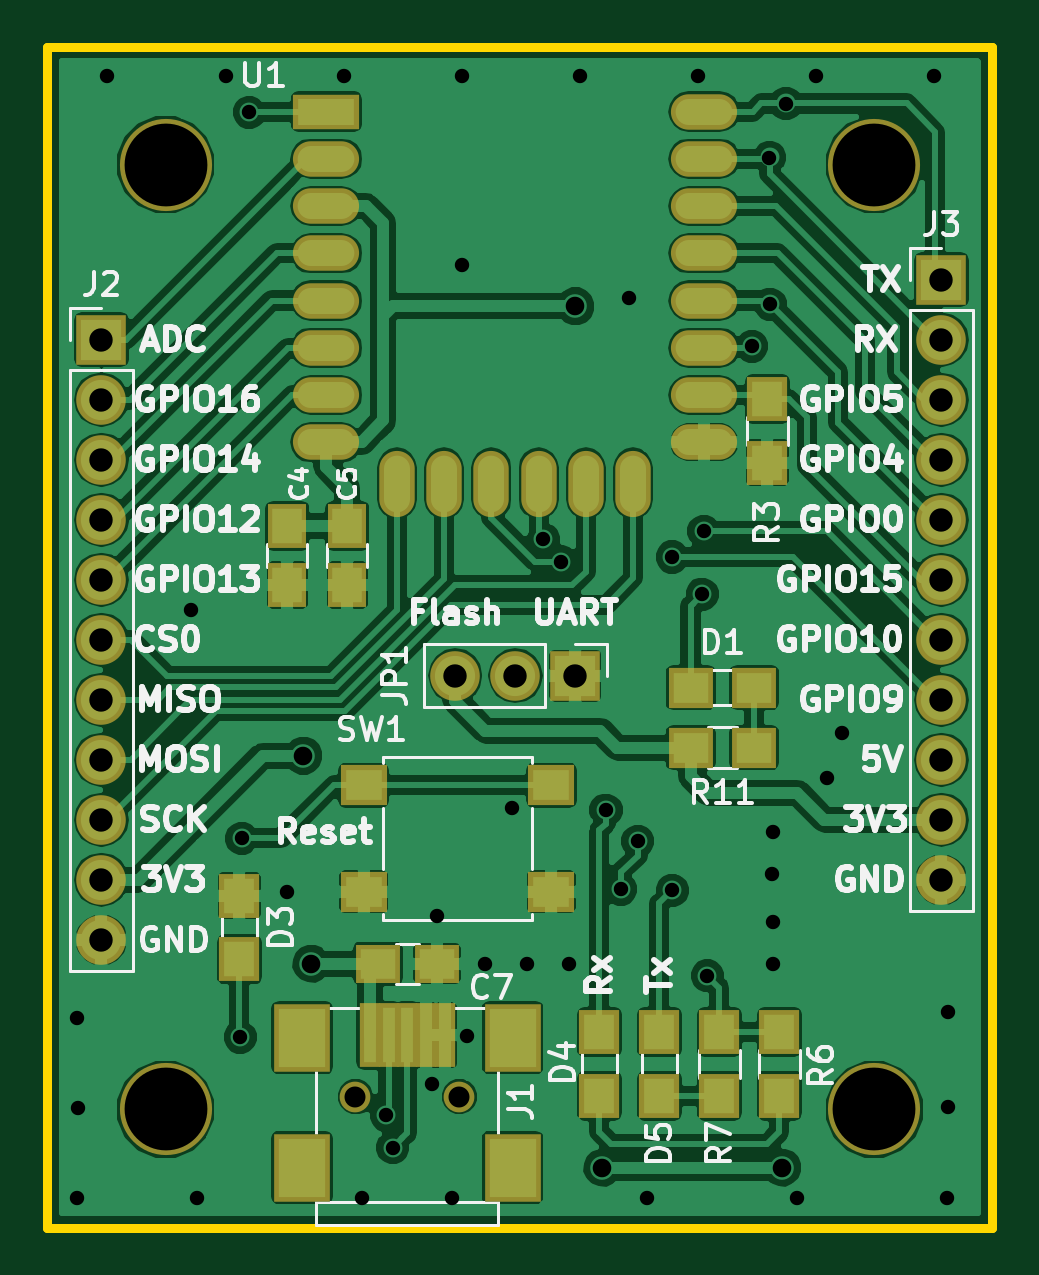
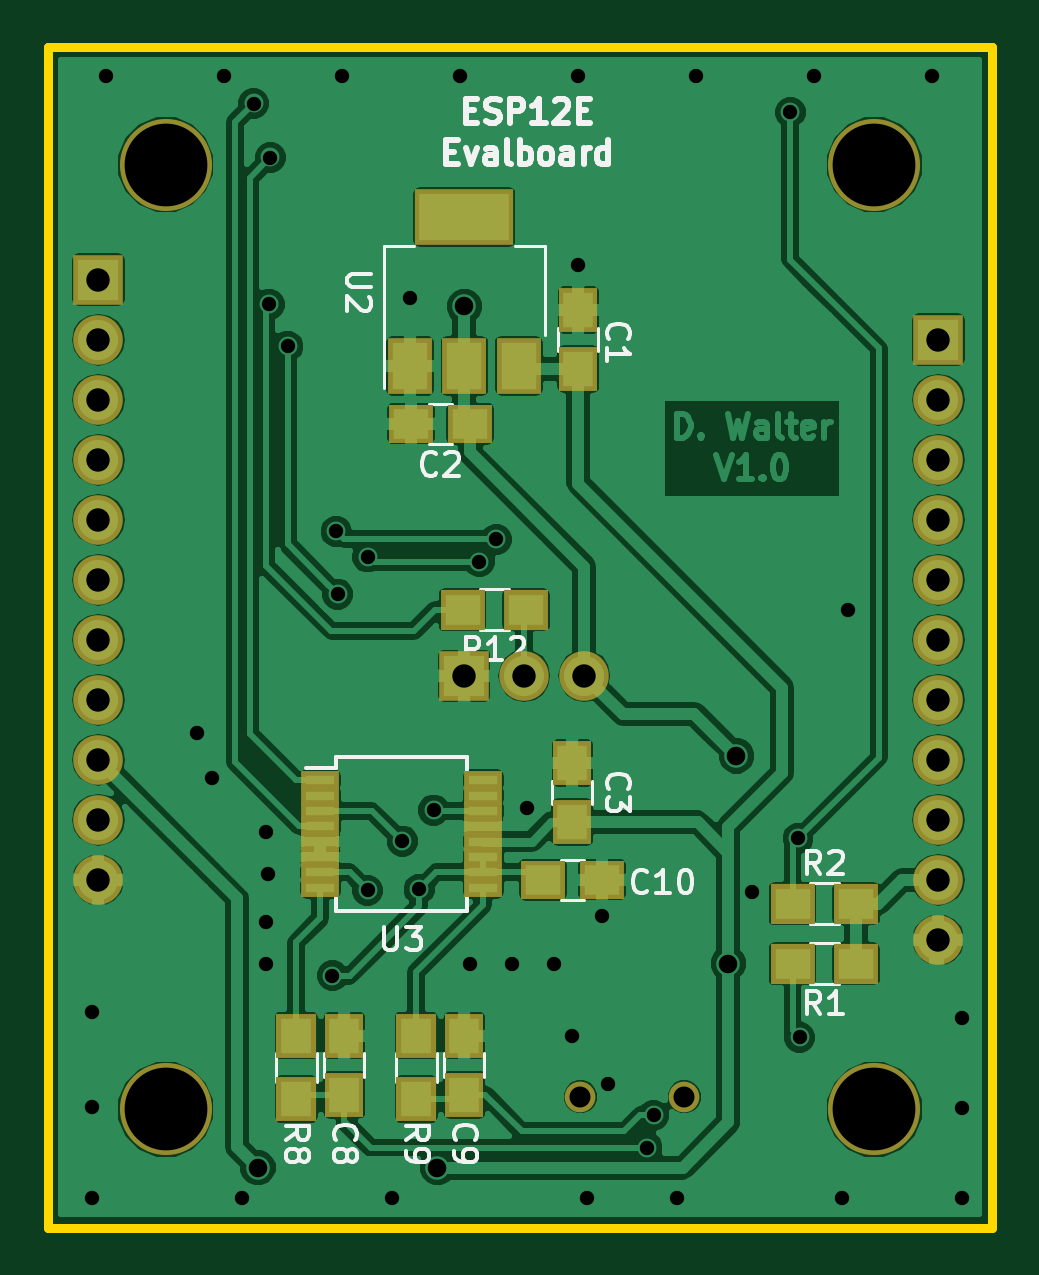
Circuit board: 8 layer files. Board 40.0 x 50.0 mm.
- bottom_copper: ESP12E_EvalBoard-B.Cu.gbl (124166 bytes)
- bottom_mask: ESP12E_EvalBoard-B.Mask.gbs (2671 bytes)
- bottom_silk: ESP12E_EvalBoard-B.SilkS.gbo (19725 bytes)
- outline: ESP12E_EvalBoard-Edge.Cuts.gm1 (515 bytes)
- top_copper: ESP12E_EvalBoard-F.Cu.gtl (144012 bytes)
- top_mask: ESP12E_EvalBoard-F.Mask.gts (3165 bytes)
- top_silk: ESP12E_EvalBoard-F.SilkS.gto (51201 bytes)
- drill: ESP12E_EvalBoard.drl (1521 bytes)

=== bottom_copper: ESP12E_EvalBoard-B.Cu.gbl (124166 bytes, source omitted) ===
=== bottom_mask: ESP12E_EvalBoard-B.Mask.gbs ===
G04 #@! TF.FileFunction,Soldermask,Bot*
%FSLAX46Y46*%
G04 Gerber Fmt 4.6, Leading zero omitted, Abs format (unit mm)*
G04 Created by KiCad (PCBNEW 4.0.7) date 02/11/18 23:28:48*
%MOMM*%
%LPD*%
G01*
G04 APERTURE LIST*
%ADD10C,0.100000*%
%ADD11R,1.650000X1.900000*%
%ADD12R,1.900000X1.650000*%
%ADD13C,1.300000*%
%ADD14R,1.900000X1.700000*%
%ADD15R,1.600000X0.800000*%
%ADD16R,1.700000X1.900000*%
%ADD17R,4.200000X2.400000*%
%ADD18R,1.900000X2.400000*%
%ADD19C,3.900120*%
%ADD20R,2.100000X2.100000*%
%ADD21O,2.100000X2.100000*%
G04 APERTURE END LIST*
D10*
D11*
X154686000Y-108438000D03*
X154686000Y-105938000D03*
D12*
X159278000Y-110744000D03*
X161778000Y-110744000D03*
D13*
X150200000Y-139240000D03*
X154600000Y-139240000D03*
D14*
X142922000Y-133604000D03*
X145622000Y-133604000D03*
D15*
X165608000Y-125842000D03*
X165608000Y-126492000D03*
X165608000Y-127142000D03*
X165608000Y-127792000D03*
X165608000Y-128442000D03*
X165608000Y-129092000D03*
X165608000Y-129742000D03*
X165608000Y-130392000D03*
X158708000Y-130392000D03*
X158708000Y-129742000D03*
X158708000Y-129092000D03*
X158708000Y-128442000D03*
X158708000Y-127792000D03*
X158708000Y-127142000D03*
X158708000Y-126492000D03*
X158708000Y-125842000D03*
D11*
X164592000Y-139152000D03*
X164592000Y-136652000D03*
X159512000Y-139152000D03*
X159512000Y-136652000D03*
D12*
X156190000Y-130048000D03*
X153690000Y-130048000D03*
D16*
X166624000Y-136652000D03*
X166624000Y-139352000D03*
X161544000Y-136652000D03*
X161544000Y-139352000D03*
D17*
X159512000Y-102006000D03*
D18*
X159512000Y-108306000D03*
X157212000Y-108306000D03*
X161812000Y-108306000D03*
D19*
X142161260Y-139778740D03*
X142161260Y-99778820D03*
X172161200Y-99778820D03*
X172161200Y-139778740D03*
D20*
X139446000Y-107188000D03*
D21*
X139446000Y-109728000D03*
X139446000Y-112268000D03*
X139446000Y-114808000D03*
X139446000Y-117348000D03*
X139446000Y-119888000D03*
X139446000Y-122428000D03*
X139446000Y-124968000D03*
X139446000Y-127508000D03*
X139446000Y-130048000D03*
X139446000Y-132588000D03*
D20*
X175006000Y-104648000D03*
D21*
X175006000Y-107188000D03*
X175006000Y-109728000D03*
X175006000Y-112268000D03*
X175006000Y-114808000D03*
X175006000Y-117348000D03*
X175006000Y-119888000D03*
X175006000Y-122428000D03*
X175006000Y-124968000D03*
X175006000Y-127508000D03*
X175006000Y-130048000D03*
D14*
X145622000Y-131064000D03*
X142922000Y-131064000D03*
D11*
X154940000Y-127615000D03*
X154940000Y-125115000D03*
D20*
X159512000Y-121412000D03*
D21*
X156972000Y-121412000D03*
X154432000Y-121412000D03*
D14*
X156892000Y-118618000D03*
X159592000Y-118618000D03*
M02*

=== bottom_silk: ESP12E_EvalBoard-B.SilkS.gbo (19725 bytes, source omitted) ===
=== outline: ESP12E_EvalBoard-Edge.Cuts.gm1 ===
G04 #@! TF.FileFunction,Profile,NP*
%FSLAX46Y46*%
G04 Gerber Fmt 4.6, Leading zero omitted, Abs format (unit mm)*
G04 Created by KiCad (PCBNEW 4.0.7) date 02/11/18 23:28:48*
%MOMM*%
%LPD*%
G01*
G04 APERTURE LIST*
%ADD10C,0.100000*%
%ADD11C,0.381000*%
G04 APERTURE END LIST*
D10*
D11*
X137160000Y-144780000D02*
X177159920Y-144780000D01*
X177159920Y-144780000D02*
X177159920Y-94780100D01*
X177159920Y-94780100D02*
X137160000Y-94780100D01*
X137160000Y-94780100D02*
X137160000Y-144780000D01*
M02*

=== top_copper: ESP12E_EvalBoard-F.Cu.gtl (144012 bytes, source omitted) ===
=== top_mask: ESP12E_EvalBoard-F.Mask.gts ===
G04 #@! TF.FileFunction,Soldermask,Top*
%FSLAX46Y46*%
G04 Gerber Fmt 4.6, Leading zero omitted, Abs format (unit mm)*
G04 Created by KiCad (PCBNEW 4.0.7) date 02/11/18 23:28:48*
%MOMM*%
%LPD*%
G01*
G04 APERTURE LIST*
%ADD10C,0.100000*%
%ADD11O,1.500000X2.800000*%
%ADD12R,2.800000X1.500000*%
%ADD13O,2.800000X1.500000*%
%ADD14R,1.650000X1.900000*%
%ADD15R,1.700000X1.900000*%
%ADD16R,0.900000X2.700000*%
%ADD17R,2.400000X2.900000*%
%ADD18C,1.300000*%
%ADD19R,1.950000X1.700000*%
%ADD20R,1.900000X1.650000*%
%ADD21C,3.900120*%
%ADD22R,2.100000X2.100000*%
%ADD23O,2.100000X2.100000*%
%ADD24R,1.900000X1.700000*%
G04 APERTURE END LIST*
D10*
D11*
X151956000Y-113284000D03*
X153956000Y-113284000D03*
X155956000Y-113284000D03*
X157956000Y-113284000D03*
X159956000Y-113284000D03*
X161956000Y-113284000D03*
D12*
X148966000Y-97534000D03*
D13*
X148966000Y-99534000D03*
X148966000Y-101534000D03*
X148966000Y-103534000D03*
X148966000Y-105534000D03*
X148966000Y-107534000D03*
X148966000Y-109534000D03*
X148966000Y-111534000D03*
X164966000Y-111534000D03*
X164966000Y-109534000D03*
X164966000Y-107534000D03*
X164966000Y-105534000D03*
X164966000Y-103534000D03*
X164966000Y-101534000D03*
X164966000Y-99534000D03*
X164966000Y-97534000D03*
D14*
X147320000Y-115082000D03*
X147320000Y-117582000D03*
X149860000Y-115082000D03*
X149860000Y-117582000D03*
D15*
X145288000Y-130730000D03*
X145288000Y-133430000D03*
D16*
X150800000Y-136640000D03*
X151600000Y-136640000D03*
X152400000Y-136640000D03*
X153200000Y-136640000D03*
X154000000Y-136640000D03*
D17*
X147950000Y-136740000D03*
X147950000Y-142240000D03*
X156850000Y-136740000D03*
X156850000Y-142240000D03*
D18*
X150200000Y-139240000D03*
X154600000Y-139240000D03*
D19*
X158496000Y-130556000D03*
X150546000Y-130556000D03*
X158496000Y-126056000D03*
X150546000Y-126056000D03*
D20*
X151150000Y-133604000D03*
X153650000Y-133604000D03*
D15*
X160528000Y-136492000D03*
X160528000Y-139192000D03*
X163068000Y-136492000D03*
X163068000Y-139192000D03*
X168148000Y-139192000D03*
X168148000Y-136492000D03*
X165608000Y-139192000D03*
X165608000Y-136492000D03*
D21*
X142161260Y-139778740D03*
X142161260Y-99778820D03*
X172161200Y-99778820D03*
X172161200Y-139778740D03*
D22*
X139446000Y-107188000D03*
D23*
X139446000Y-109728000D03*
X139446000Y-112268000D03*
X139446000Y-114808000D03*
X139446000Y-117348000D03*
X139446000Y-119888000D03*
X139446000Y-122428000D03*
X139446000Y-124968000D03*
X139446000Y-127508000D03*
X139446000Y-130048000D03*
X139446000Y-132588000D03*
D22*
X175006000Y-104648000D03*
D23*
X175006000Y-107188000D03*
X175006000Y-109728000D03*
X175006000Y-112268000D03*
X175006000Y-114808000D03*
X175006000Y-117348000D03*
X175006000Y-119888000D03*
X175006000Y-122428000D03*
X175006000Y-124968000D03*
X175006000Y-127508000D03*
X175006000Y-130048000D03*
D15*
X167640000Y-112395000D03*
X167640000Y-109695000D03*
D24*
X164385000Y-121920000D03*
X167085000Y-121920000D03*
D22*
X159512000Y-121412000D03*
D23*
X156972000Y-121412000D03*
X154432000Y-121412000D03*
D24*
X167085000Y-124460000D03*
X164385000Y-124460000D03*
M02*

=== top_silk: ESP12E_EvalBoard-F.SilkS.gto (51201 bytes, source omitted) ===
=== drill: ESP12E_EvalBoard.drl ===
M48
;DRILL file {KiCad 4.0.7} date 02/11/18 23:28:53
;FORMAT={-:-/ absolute / inch / decimal}
FMAT,2
INCH,TZ
T1C0.024
T2C0.031
T3C0.039
T4C0.035
T5C0.138
%
G90
G05
M72
T1
X5.45Y-5.35
X5.45Y-5.65
X5.4509Y-5.4999
X5.5Y-3.78
X5.64Y-4.67
X5.65Y-5.65
X5.6969Y-3.78
X5.7212Y-5.3827
X5.724Y-5.0514
X5.7366Y-3.8409
X5.8Y-5.14
X5.8937Y-3.78
X5.925Y-5.65
X5.9646Y-5.5127
X5.9758Y-5.5665
X6.041Y-5.4605
X6.05Y-5.18
X6.075Y-5.65
X6.0906Y-3.78
X6.0914Y-4.0953
X6.1Y-5.38
X6.13Y-5.26
X6.175Y-5.
X6.2Y-5.26
X6.2268Y-4.553
X6.2552Y-4.59
X6.27Y-5.26
X6.2874Y-3.78
X6.331Y-5.0041
X6.3556Y-5.1361
X6.37Y-4.15
X6.3837Y-5.0559
X6.4Y-5.65
X6.4413Y-5.138
X6.4414Y-4.5823
X6.4843Y-3.78
X6.4912Y-4.6441
X6.4938Y-4.5396
X6.5Y-5.28
X6.5741Y-4.231
X6.6035Y-3.9165
X6.6049Y-4.1613
X6.6073Y-5.1099
X6.61Y-5.04
X6.61Y-5.19
X6.61Y-5.26
X6.6311Y-3.8265
X6.65Y-5.65
X6.6811Y-3.78
X6.7Y-4.95
X6.725Y-4.875
X6.878Y-3.78
X6.9Y-5.65
X6.9014Y-5.3402
X6.9014Y-5.4998
T2
X5.8268Y-4.9137
X5.84Y-5.26
X6.2799Y-4.1646
X6.325Y-5.6
X6.6245Y-5.6
T3
X5.49Y-4.22
X5.49Y-4.32
X5.49Y-4.42
X5.49Y-4.52
X5.49Y-4.62
X5.49Y-4.72
X5.49Y-4.82
X5.49Y-4.92
X5.49Y-5.02
X5.49Y-5.12
X5.49Y-5.22
X6.08Y-4.78
X6.18Y-4.78
X6.28Y-4.78
X6.89Y-4.12
X6.89Y-4.22
X6.89Y-4.32
X6.89Y-4.42
X6.89Y-4.52
X6.89Y-4.62
X6.89Y-4.72
X6.89Y-4.82
X6.89Y-4.92
X6.89Y-5.02
X6.89Y-5.12
T4
X5.9134Y-5.4819
X6.0866Y-5.4819
T5
X5.5969Y-3.9283
X5.5969Y-5.5031
X6.778Y-3.9283
X6.778Y-5.5031
T0
M30

